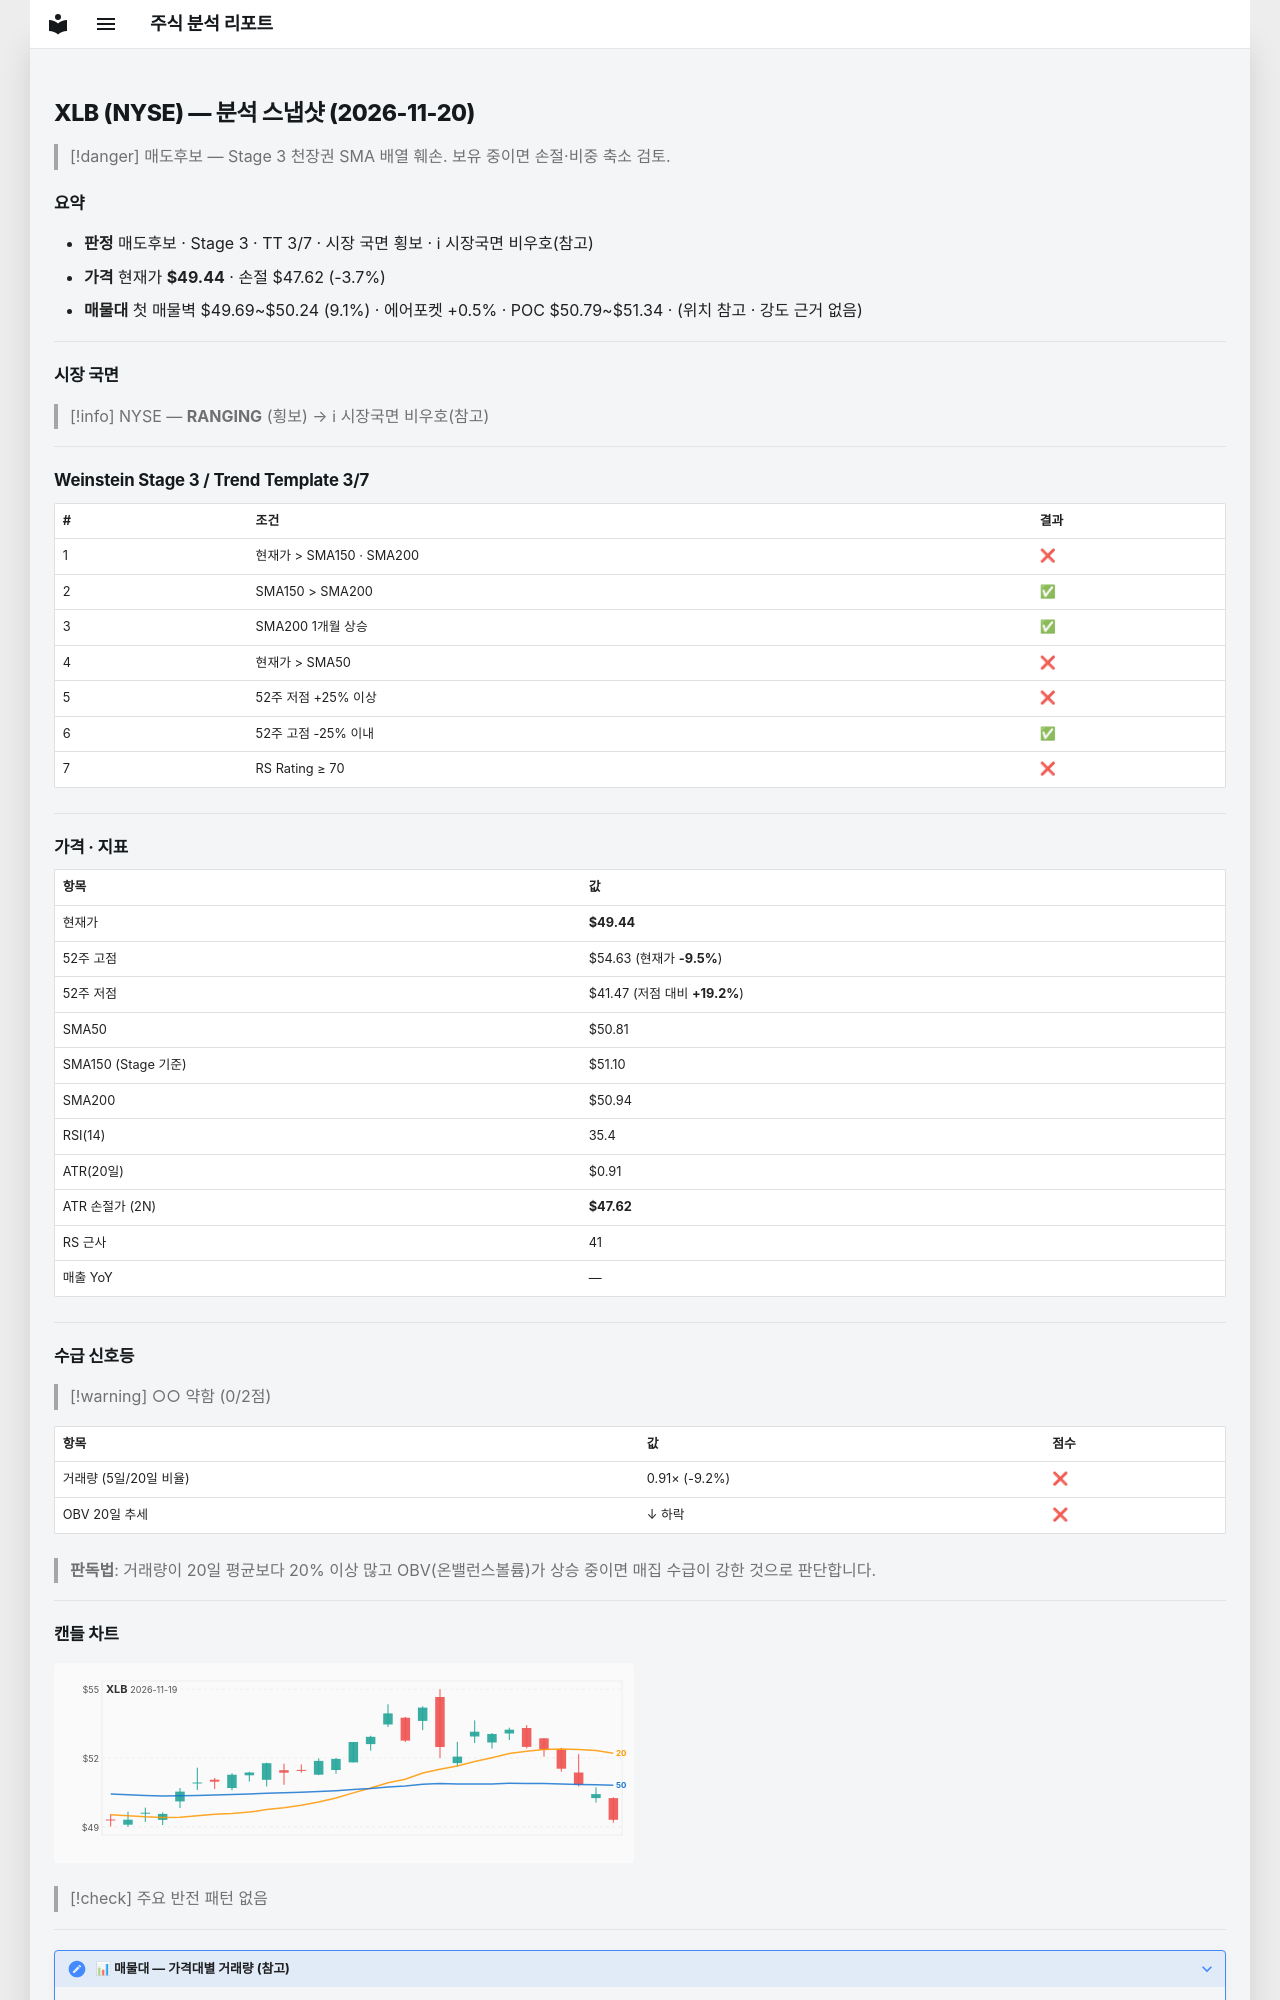

repository: soloandco/stock-reports · page: snapshots/XLB-2026-11-20/index.html · generator: mkdocs

---
type: analysis-snapshot
title: XLB 분석 스냅샷
ticker: XLB
market: NYSE
created: 2026-11-20
updated: 2026-11-20
bar-date: 2026-11-19
verdict: 매도후보
real-rr: 2.49
sma50-gap-pct: -2.7
weekly-position: 저항대아래
weekly-overhead-price: 53.94
weekly-overhead-pct: 9.1
stage: 3
trend-template-score: 3
tt-max: 7
ma-set: sma-50-150-200
price: 49.435001373291016
stop-price: 47.62301280861348
market-regime: RANGING
supply-demand-score: 0/2
supply-demand-label: 약함
status: tracking
tags:
  - stock-agent
  - watchlist
  - XLB
  - analysis
related:
  - "[[analysis-template]]"
---

# XLB (NYSE) — 분석 스냅샷 (2026-11-20)

> [!danger] 매도후보 — Stage 3 천장권
> SMA 배열 훼손. 보유 중이면 손절·비중 축소 검토.

## 요약

- **판정** 매도후보 · Stage 3 · TT 3/7 · 시장 국면 횡보 · ℹ 시장국면 비우호(참고)
- **가격** 현재가 **$49.44** · 손절 $47.62 (-3.7%)
- **매물대** 첫 매물벽 $49.69~$50.24 (9.1%) · 에어포켓 +0.5% · POC $50.79~$51.34 · (위치 참고 · 강도 근거 없음)

---

## 시장 국면

> [!info] NYSE — **RANGING** (횡보) → ℹ 시장국면 비우호(참고)

---

## Weinstein Stage 3 / Trend Template 3/7

| # | 조건 | 결과 |
|---|------|------|
| 1 | 현재가 > SMA150 · SMA200 | ❌ |
| 2 | SMA150 > SMA200 | ✅ |
| 3 | SMA200 1개월 상승 | ✅ |
| 4 | 현재가 > SMA50 | ❌ |
| 5 | 52주 저점 +25% 이상 | ❌ |
| 6 | 52주 고점 -25% 이내 | ✅ |
| 7 | RS Rating ≥ 70 | ❌ |

---

## 가격 · 지표

| 항목 | 값 |
|------|---|
| 현재가 | **$49.44** |
| 52주 고점 | $54.63 (현재가 **-9.5%**) |
| 52주 저점 | $41.47 (저점 대비 **+19.2%**) |
| SMA50 | $50.81 |
| SMA150 (Stage 기준) | $51.10 |
| SMA200 | $50.94 |
| RSI(14) | 35.4 |
| ATR(20일) | $0.91 |
| ATR 손절가 (2N) | **$47.62** |
| RS 근사 | 41 |
| 매출 YoY | — |

---
## 수급 신호등

> [!warning] ○○ 약함 (0/2점)

| 항목 | 값 | 점수 |
|------|------|------|
| 거래량 (5일/20일 비율) | 0.91× (-9.2%) | ❌ |
| OBV 20일 추세 | ↓ 하락 | ❌ |

> **판독법**: 거래량이 20일 평균보다 20% 이상 많고 OBV(온밸런스볼륨)가 상승 중이면 매집 수급이 강한 것으로 판단합니다.

---
